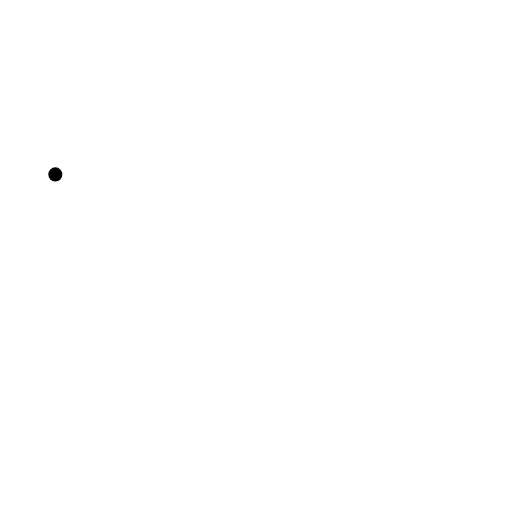
t = 0.00 s
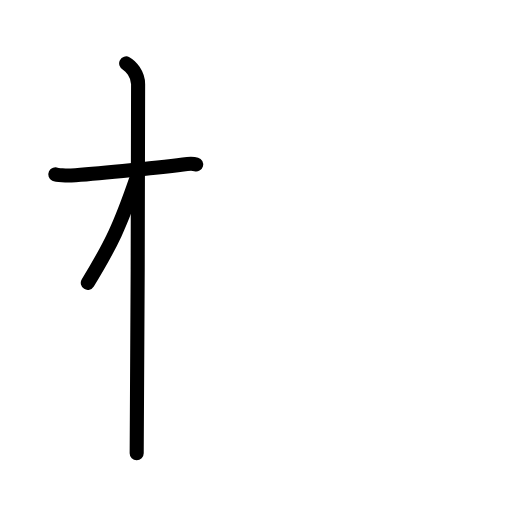
t = 2.60 s
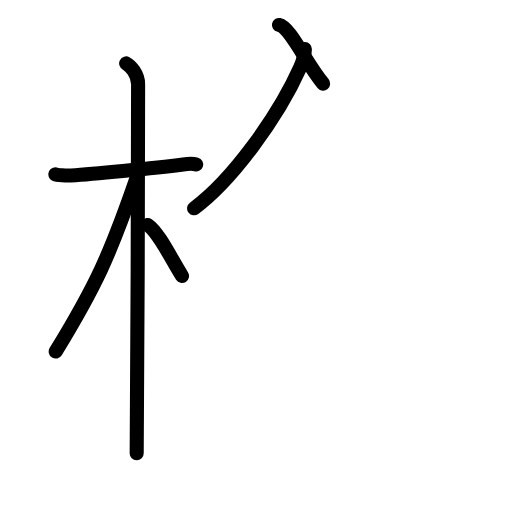
t = 5.20 s
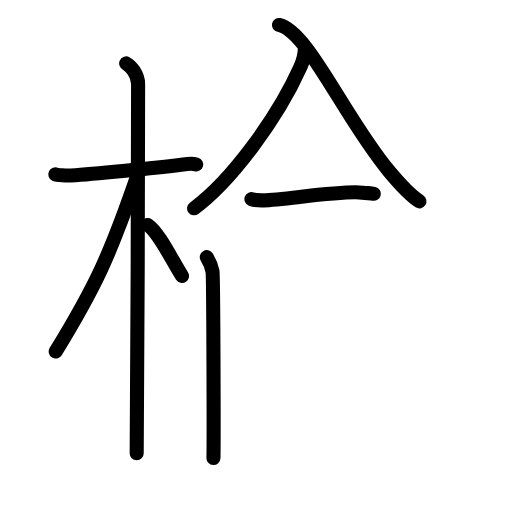
t = 7.80 s
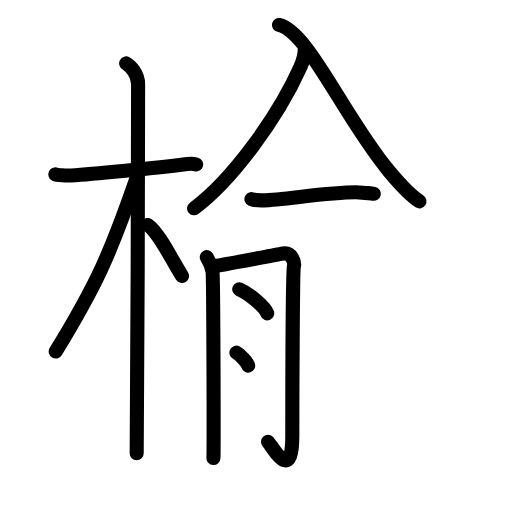
t = 10.40 s
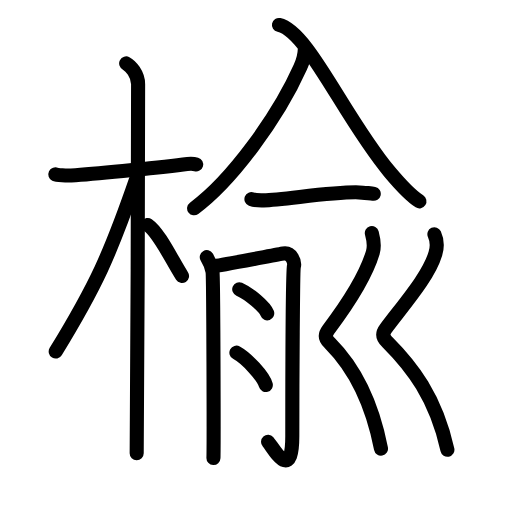
t = 13.00 s

The animated SVG that drew these frames (rendered in a browser with its animation timeline set to each time). Animation: 41 SMIL elements (animate=41); one cycle of 13.00 s.

<?xml version="1.0" encoding="UTF-8"?>
<!--
AniKanjiVG is licensed by CC-BY-SA Paul C. Sommerhoff (https://bitbucket.org/sommerhoff/anikanjivg).
AniKanjiVG uses KanjiVG which is licensed by CC-BY-SA Ulrich Apel (http://kanjivg.tagaini.net).
See also http://creativecommons.org/licenses/by-sa/3.0/
-->
<svg xmlns:kvg='http://kanjivg.tagaini.net' xmlns='http://www.w3.org/2000/svg' width='109' height='109' viewBox='0 0 109 109' style='fill:none;stroke:#000000;stroke-width:3;stroke-linecap:round;stroke-linejoin:round;' id="kvg:kanji_06961"><g id="kvg:06961" kvg:element="楡"><g id="kvg:06961-g1" kvg:element="木" kvg:position="left" kvg:radical="general"><path id="kvg:06961-s1" kvg:type="㇐" d="M11.78,37.13c0.35,0.17,2.43,0.28,3.36,0.22c4.01-0.28,17.41-1.52,23.85-2.35c0.93-0.12,2.19-0.17,2.77,0"><animate attributeName="d" begin="0.0s" dur="0.3333333333333333s" from="M11.78,37.13C11.78,37.13,11.78,37.13,11.78,37.13" to="M11.78,37.13c0.35,0.17,2.43,0.28,3.36,0.22" />
<animate attributeName="d" begin="0.3333333333333333s" dur="0.3333333333333333s" from="M11.78,37.13c0.35,0.17,2.43,0.28,3.36,0.22c0,0,0,0,0,0,0" to="M11.78,37.13c0.35,0.17,2.43,0.28,3.36,0.22c4.01-0.28,17.41-1.52,23.85-2.35" />
<animate attributeName="d" begin="0.6666666666666666s" dur="0.3333333333333333s" from="M11.78,37.13c0.35,0.17,2.43,0.28,3.36,0.22c4.01-0.28,17.41-1.52,23.85-2.35c0,0,0,0,0,0,0" to="M11.78,37.13c0.35,0.17,2.43,0.28,3.36,0.22c4.01-0.28,17.41-1.52,23.85-2.35c0.93-0.12,2.19-0.17,2.77,0" />
</path>
<path id="kvg:06961-s2" kvg:type="㇑" d="M26.86,13.5c0.91,0.47,2.54,2.25,2.54,4.42c0,0.95-0.12,72.75-0.3,78.58"><animate attributeName="d" begin="1.0s" dur="0.5s" from="M26.86,13.5C26.86,13.5,26.86,13.5,26.86,13.5" to="M26.86,13.5c0.91,0.47,2.54,2.25,2.54,4.42" />
<animate attributeName="d" begin="1.5s" dur="0.5s" from="M26.86,13.5c0.91,0.47,2.54,2.25,2.54,4.42c0,0,0,0,0,0,0" to="M26.86,13.5c0.91,0.47,2.54,2.25,2.54,4.42c0,0.95-0.12,72.75-0.3,78.58" />
<animate attributeName="d" begin="0s" dur="1.0s" from="M-100,-100" to="M-100,-100" />
</path>
<path id="kvg:06961-s3" kvg:type="㇒" d="M28.94,38.28c-5.5,15.91-8.56,22.63-17.08,36.56"><animate attributeName="d" begin="2.0s" dur="1.0s" from="M28.94,38.28C28.94,38.28,28.94,38.28,28.94,38.28" to="M28.94,38.28c-5.5,15.91-8.56,22.63-17.08,36.56" />
<animate attributeName="d" begin="0s" dur="2.0s" from="M-100,-100" to="M-100,-100" />
</path>
<path id="kvg:06961-s4" kvg:type="㇔/㇏" d="M31.47,47.9c2.37,1.59,5.28,7.76,7.28,10.85"><animate attributeName="d" begin="3.0s" dur="1.0s" from="M31.47,47.9C31.47,47.9,31.47,47.9,31.47,47.9" to="M31.47,47.9c2.37,1.59,5.28,7.76,7.28,10.85" />
<animate attributeName="d" begin="0s" dur="3.0s" from="M-100,-100" to="M-100,-100" />
</path>
</g>
<g id="kvg:06961-g2" kvg:element="兪" kvg:position="right"><g id="kvg:06961-g3" kvg:element="入" kvg:position="top"><path id="kvg:06961-s5" kvg:type="㇒" d="M 64.900813,10.431453 c -0.04496,1.753402 -0.431606,2.697541 -0.962123,3.884459 -4.88255,10.898068 -14.74656,24.25989 -22.614389,30.032629"><animate attributeName="d" begin="4.0s" dur="1.0s" from="M 64.900813,10.431453 C 64.900813,10.431453 , 64.900813,10.431453 , 64.900813,10.431453 " to="M 64.900813,10.431453 c -0.04496,1.753402 -0.431606,2.697541 -0.962123,3.884459 -4.88255,10.898068 -14.74656,24.25989 -22.614389,30.032629" />
<animate attributeName="d" begin="0s" dur="4.0s" from="M-100,-100" to="M-100,-100" />
</path>
<path id="kvg:06961-s6" kvg:type="㇏" d="M 59.386395,5.3152892 C 65.6228,6.6784373 73.343249,25.137162 82.898922,36.539902 c 2.099248,2.508193 4.239392,4.955045 6.393167,6.318194"><animate attributeName="d" begin="5.0s" dur="0.5s" from="M 59.386395,5.3152892 C 59.386395,5.3152892 , 59.386395,5.3152892 , 59.386395,5.3152892 " to="M 59.386395,5.3152892 C 65.6228,6.6784373 73.343249,25.137162 82.898922,36.539902 " />
<animate attributeName="d" begin="5.5s" dur="0.5s" from="M 59.386395,5.3152892 C 65.6228,6.6784373 73.343249,25.137162 82.898922,36.539902 c0,0,0,0,0,0,0" to="M 59.386395,5.3152892 C 65.6228,6.6784373 73.343249,25.137162 82.898922,36.539902 c 2.099248,2.508193 4.239392,4.955045 6.393167,6.318194" />
<animate attributeName="d" begin="0s" dur="5.0s" from="M-100,-100" to="M-100,-100" />
</path>
</g>
<g id="kvg:06961-g4" kvg:position="bottom"><g id="kvg:06961-g5" kvg:element="一"><path id="kvg:06961-s7" kvg:type="㇐" d="M53.53,42.39c0.68,0.26,1.93,0.28,2.62,0.26c4.58-0.15,16.75-2.15,21.03-1.64c1.13,0.13,1.82,0.12,2.39,0.25"><animate attributeName="d" begin="6.0s" dur="0.3333333333333333s" from="M53.53,42.39C53.53,42.39,53.53,42.39,53.53,42.39" to="M53.53,42.39c0.68,0.26,1.93,0.28,2.62,0.26" />
<animate attributeName="d" begin="6.333333333333333s" dur="0.3333333333333333s" from="M53.53,42.39c0.68,0.26,1.93,0.28,2.62,0.26c0,0,0,0,0,0,0" to="M53.53,42.39c0.68,0.26,1.93,0.28,2.62,0.26c4.58-0.15,16.75-2.15,21.03-1.64" />
<animate attributeName="d" begin="6.666666666666667s" dur="0.3333333333333333s" from="M53.53,42.39c0.68,0.26,1.93,0.28,2.62,0.26c4.58-0.15,16.75-2.15,21.03-1.64c0,0,0,0,0,0,0" to="M53.53,42.39c0.68,0.26,1.93,0.28,2.62,0.26c4.58-0.15,16.75-2.15,21.03-1.64c1.13,0.13,1.82,0.12,2.39,0.25" />
<animate attributeName="d" begin="0s" dur="6.0s" from="M-100,-100" to="M-100,-100" />
</path>
</g>
<g id="kvg:06961-g6" kvg:element="月" kvg:variant="true"><path id="kvg:06961-s8" kvg:type="㇒" d="M44.02,54.75c0.61,1,1.02,2,1.22,3c0.2,1,0.29,37.5,0.2,39.75"><animate attributeName="d" begin="7.0s" dur="0.5s" from="M44.02,54.75C44.02,54.75,44.02,54.75,44.02,54.75" to="M44.02,54.75c0.61,1,1.02,2,1.22,3" />
<animate attributeName="d" begin="7.5s" dur="0.5s" from="M44.02,54.75c0.61,1,1.02,2,1.22,3c0,0,0,0,0,0,0" to="M44.02,54.75c0.61,1,1.02,2,1.22,3c0.2,1,0.29,37.5,0.2,39.75" />
<animate attributeName="d" begin="0s" dur="7.0s" from="M-100,-100" to="M-100,-100" />
</path>
<path id="kvg:06961-s9" kvg:type="㇆" d="M45.46,56.69c1.36-0.14,13.83-2.55,14.84-2.71c1.81-0.28,2.49,1.85,2.27,2.71c-0.22,0.82-0.34,24.56-0.34,36.1c0,10.21-4.03,2.56-5.16,1.28"><animate attributeName="d" begin="8.0s" dur="0.25s" from="M45.46,56.69C45.46,56.69,45.46,56.69,45.46,56.69" to="M45.46,56.69c1.36-0.14,13.83-2.55,14.84-2.71" />
<animate attributeName="d" begin="8.25s" dur="0.25s" from="M45.46,56.69c1.36-0.14,13.83-2.55,14.84-2.71c0,0,0,0,0,0,0" to="M45.46,56.69c1.36-0.14,13.83-2.55,14.84-2.71c1.81-0.28,2.49,1.85,2.27,2.71" />
<animate attributeName="d" begin="8.5s" dur="0.25s" from="M45.46,56.69c1.36-0.14,13.83-2.55,14.84-2.71c1.81-0.28,2.49,1.85,2.27,2.71c0,0,0,0,0,0,0" to="M45.46,56.69c1.36-0.14,13.83-2.55,14.84-2.71c1.81-0.28,2.49,1.85,2.27,2.71c-0.22,0.82-0.34,24.56-0.34,36.1" />
<animate attributeName="d" begin="8.75s" dur="0.25s" from="M45.46,56.69c1.36-0.14,13.83-2.55,14.84-2.71c1.81-0.28,2.49,1.85,2.27,2.71c-0.22,0.82-0.34,24.56-0.34,36.1c0,0,0,0,0,0,0" to="M45.46,56.69c1.36-0.14,13.83-2.55,14.84-2.71c1.81-0.28,2.49,1.85,2.27,2.71c-0.22,0.82-0.34,24.56-0.34,36.1c0,10.21-4.03,2.56-5.16,1.28" />
<animate attributeName="d" begin="0s" dur="8.0s" from="M-100,-100" to="M-100,-100" />
</path>
<path id="kvg:06961-s10" kvg:type="㇔" d="M50.93,61.58c2.1,0.91,5.43,3.72,5.96,5.13"><animate attributeName="d" begin="9.0s" dur="1.0s" from="M50.93,61.58C50.93,61.58,50.93,61.58,50.93,61.58" to="M50.93,61.58c2.1,0.91,5.43,3.72,5.96,5.13" />
<animate attributeName="d" begin="0s" dur="9.0s" from="M-100,-100" to="M-100,-100" />
</path>
<path id="kvg:06961-s11" kvg:type="㇔" d="M50.33,75.08c2.21,1.21,5.71,4.99,6.26,6.88"><animate attributeName="d" begin="10.0s" dur="1.0s" from="M50.33,75.08C50.33,75.08,50.33,75.08,50.33,75.08" to="M50.33,75.08c2.21,1.21,5.71,4.99,6.26,6.88" />
<animate attributeName="d" begin="0s" dur="10.0s" from="M-100,-100" to="M-100,-100" />
</path>
</g>
<g id="kvg:06961-g7" kvg:element="刂" kvg:variant="true" kvg:original="刀"><path id="kvg:06961-s12" kvg:type="㇛" d="M79.16,49.62c0.31,1.13,0.68,2.58,0.21,4.13c-1.42,4.75-5.17,10.75-9.46,16.43c-1.17,1.56-0.02,2.55,0.31,2.87c5.2,5.2,9.03,12.95,10.89,22.45"><animate attributeName="d" begin="11.0s" dur="0.25s" from="M79.16,49.62C79.16,49.62,79.16,49.62,79.16,49.62" to="M79.16,49.62c0.31,1.13,0.68,2.58,0.21,4.13" />
<animate attributeName="d" begin="11.25s" dur="0.25s" from="M79.16,49.62c0.31,1.13,0.68,2.58,0.21,4.13c0,0,0,0,0,0,0" to="M79.16,49.62c0.31,1.13,0.68,2.58,0.21,4.13c-1.42,4.75-5.17,10.75-9.46,16.43" />
<animate attributeName="d" begin="11.5s" dur="0.25s" from="M79.16,49.62c0.31,1.13,0.68,2.58,0.21,4.13c-1.42,4.75-5.17,10.75-9.46,16.43c0,0,0,0,0,0,0" to="M79.16,49.62c0.31,1.13,0.68,2.58,0.21,4.13c-1.42,4.75-5.17,10.75-9.46,16.43c-1.17,1.56-0.02,2.55,0.31,2.87" />
<animate attributeName="d" begin="11.75s" dur="0.25s" from="M79.16,49.62c0.31,1.13,0.68,2.58,0.21,4.13c-1.42,4.75-5.17,10.75-9.46,16.43c-1.17,1.56-0.02,2.55,0.31,2.87c0,0,0,0,0,0,0" to="M79.16,49.62c0.31,1.13,0.68,2.58,0.21,4.13c-1.42,4.75-5.17,10.75-9.46,16.43c-1.17,1.56-0.02,2.55,0.31,2.87c5.2,5.2,9.03,12.95,10.89,22.45" />
<animate attributeName="d" begin="0s" dur="11.0s" from="M-100,-100" to="M-100,-100" />
</path>
<path id="kvg:06961-s13" kvg:type="㇛" d="M92.48,49.87C93,51,93.16,52.45,92.69,54c-1.42,4.75-6.26,10.25-10.55,15.93c-1.17,1.56-0.01,2.55,0.31,2.87c5.2,5.2,10.3,11.7,12.8,22.95"><animate attributeName="d" begin="12.0s" dur="0.25s" from="M92.48,49.87C92.48,49.87,92.48,49.87,92.48,49.87" to="M92.48,49.87C93,51,93.16,52.45,92.69,54" />
<animate attributeName="d" begin="12.25s" dur="0.25s" from="M92.48,49.87C93,51,93.16,52.45,92.69,54c0,0,0,0,0,0,0" to="M92.48,49.87C93,51,93.16,52.45,92.69,54c-1.42,4.75-6.26,10.25-10.55,15.93" />
<animate attributeName="d" begin="12.5s" dur="0.25s" from="M92.48,49.87C93,51,93.16,52.45,92.69,54c-1.42,4.75-6.26,10.25-10.55,15.93c0,0,0,0,0,0,0" to="M92.48,49.87C93,51,93.16,52.45,92.69,54c-1.42,4.75-6.26,10.25-10.55,15.93c-1.17,1.56-0.01,2.55,0.31,2.87" />
<animate attributeName="d" begin="12.75s" dur="0.25s" from="M92.48,49.87C93,51,93.16,52.45,92.69,54c-1.42,4.75-6.26,10.25-10.55,15.93c-1.17,1.56-0.01,2.55,0.31,2.87c0,0,0,0,0,0,0" to="M92.48,49.87C93,51,93.16,52.45,92.69,54c-1.42,4.75-6.26,10.25-10.55,15.93c-1.17,1.56-0.01,2.55,0.31,2.87c5.2,5.2,10.3,11.7,12.8,22.95" />
<animate attributeName="d" begin="0s" dur="12.0s" from="M-100,-100" to="M-100,-100" />
</path>
</g>
</g>
</g>
</g>
</svg>
